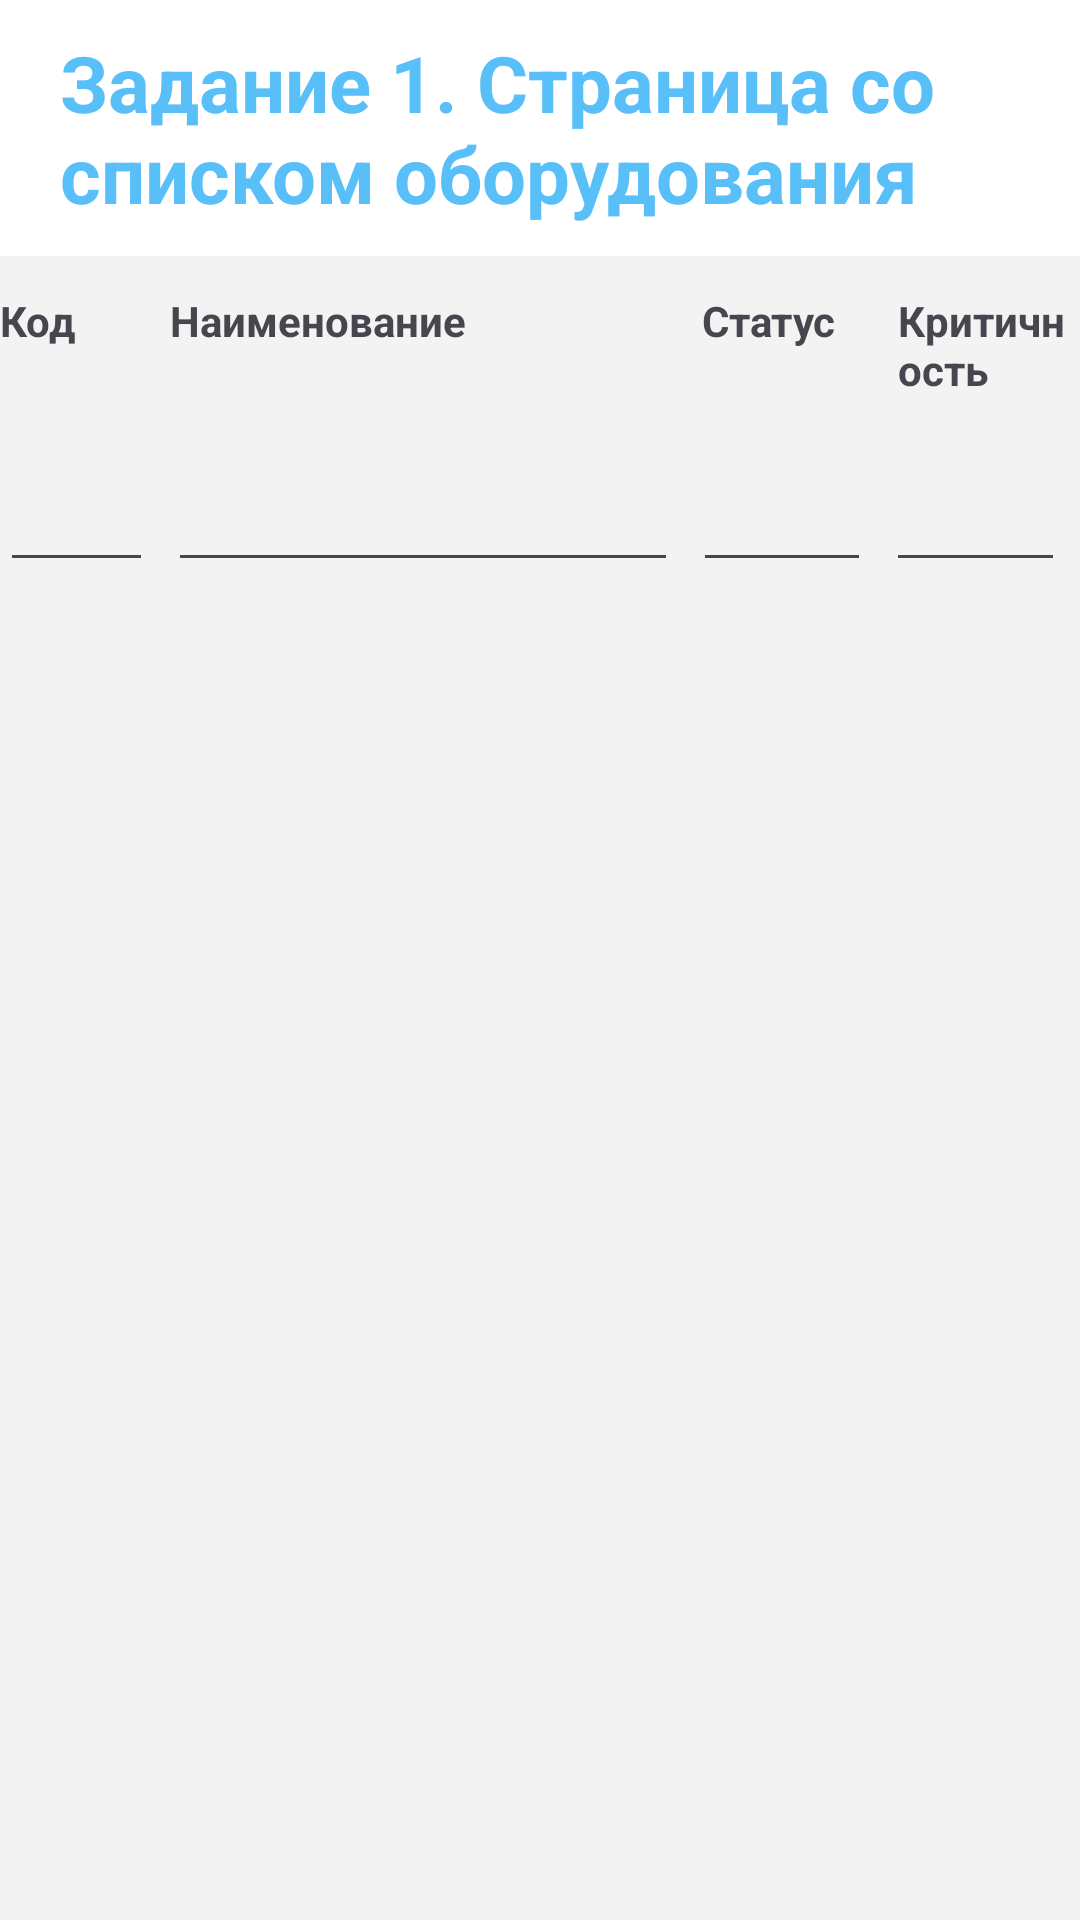

Here is an Android app screen rendered from its layout file. Give the layout XML and the strings, colors and styles it references.
<!-- AndroidManifest.xml: activity theme Theme.HardwareApplication -->
<!-- res/layout/activity_task1.xml -->
<?xml version="1.0" encoding="utf-8"?>
<androidx.coordinatorlayout.widget.CoordinatorLayout xmlns:android="http://schemas.android.com/apk/res/android"
    xmlns:app="http://schemas.android.com/apk/res-auto"
    xmlns:tools="http://schemas.android.com/tools"
    android:layout_width="match_parent"
    android:layout_height="match_parent"
    android:background="@color/background_color"
    android:fitsSystemWindows="true"
    tools:context=".view.activity.Task1Activity">

    <LinearLayout
        android:layout_width="match_parent"
        android:layout_height="match_parent"
        android:orientation="vertical">

        <TextView
            android:layout_width="match_parent"
            android:layout_height="wrap_content"
            android:layout_marginBottom="@dimen/layout_margin_bottom_block"
            android:background="@color/block_background_color"
            android:paddingHorizontal="@dimen/padding_horizontal_block"
            android:paddingVertical="@dimen/padding_vertical_block"
            android:text="@string/task1button"
            android:textColor="@color/block_h"
            android:textSize="@dimen/text_size_block_h"
            android:textStyle="bold" />

        <LinearLayout
            android:layout_width="match_parent"
            android:layout_height="wrap_content"
            android:layout_marginVertical="10dp"
            android:orientation="horizontal">

            <TextView
                android:id="@+id/textViewh1"
                android:layout_width="0dp"
                android:layout_height="wrap_content"
                android:layout_marginRight="5dp"
                android:layout_weight="6"
                android:text="Код"
                android:textStyle="bold" />

            <TextView
                android:id="@+id/textViewh2"
                android:layout_width="0dp"
                android:layout_height="wrap_content"
                android:layout_marginRight="5dp"
                android:layout_weight="20"
                android:text="Наименование"
                android:textStyle="bold" />

            <TextView
                android:id="@+id/textViewh3"
                android:layout_width="0dp"
                android:layout_height="wrap_content"
                android:layout_marginRight="5dp"
                android:layout_weight="7"
                android:text="Статус"
                android:textStyle="bold" />

            <TextView
                android:id="@+id/textViewh4"
                android:layout_width="0dp"
                android:layout_height="wrap_content"
                android:layout_weight="7"
                android:text="Критичность"
                android:textStyle="bold" />
        </LinearLayout>

        <LinearLayout
            android:layout_width="match_parent"
            android:layout_height="wrap_content"
            android:layout_marginVertical="10dp"
            android:orientation="horizontal">

            <EditText
                android:id="@+id/editTextF1"
                android:layout_width="0dp"
                android:layout_height="wrap_content"
                android:layout_marginRight="5dp"
                android:layout_weight="6"
                android:ems="10"
                android:inputType="text"
                android:text="" />

            <EditText
                android:id="@+id/editTextF2"
                android:layout_width="0dp"
                android:layout_height="wrap_content"
                android:layout_marginRight="5dp"
                android:layout_weight="20"
                android:ems="10"
                android:inputType="text"
                android:text="" />

            <EditText
                android:id="@+id/editTextF3"
                android:layout_width="0dp"
                android:layout_height="wrap_content"
                android:layout_marginRight="5dp"
                android:layout_weight="7"
                android:ems="10"
                android:inputType="text"
                android:text="" />

            <EditText
                android:id="@+id/editTextF4"
                android:layout_width="0dp"
                android:layout_height="wrap_content"
                android:layout_marginRight="5dp"
                android:layout_weight="7"
                android:ems="10"
                android:inputType="text"
                android:text="" />
        </LinearLayout>

        <ProgressBar
            android:id="@+id/progressBar"
            android:layout_width="wrap_content"
            android:layout_height="wrap_content"
            android:layout_gravity="center"
            android:visibility="invisible" />

        <ScrollView
            android:layout_width="match_parent"
            android:layout_height="match_parent">

            <LinearLayout
                android:id="@+id/table_hardware"
                android:layout_width="match_parent"
                android:layout_height="wrap_content"
                android:layout_margin="10dp"
                android:orientation="vertical"></LinearLayout>
        </ScrollView>
    </LinearLayout>


</androidx.coordinatorlayout.widget.CoordinatorLayout>
<!-- resources referenced by this layout -->
<resources>
  <color name="background_color">#FFF3F3F3</color>
  <color name="block_background_color">#FFFFFFFF</color>
  <color name="block_h">#FF59bff9</color>
  <dimen name="layout_margin_bottom_block">2dp</dimen>
  <dimen name="padding_horizontal_block">20dp</dimen>
  <dimen name="padding_vertical_block">10dp</dimen>
  <dimen name="text_size_block_h">26sp</dimen>
  <string name="task1button">Задание 1. Страница со списком оборудования</string>
  <style name="Theme.HardwareApplication" parent="Base.Theme.HardwareApplication" />
  <style name="Base.Theme.HardwareApplication" parent="Theme.Material3.DayNight.NoActionBar">
          
          <item name="colorPrimary">@color/background_color_button</item>
      </style>
</resources>
